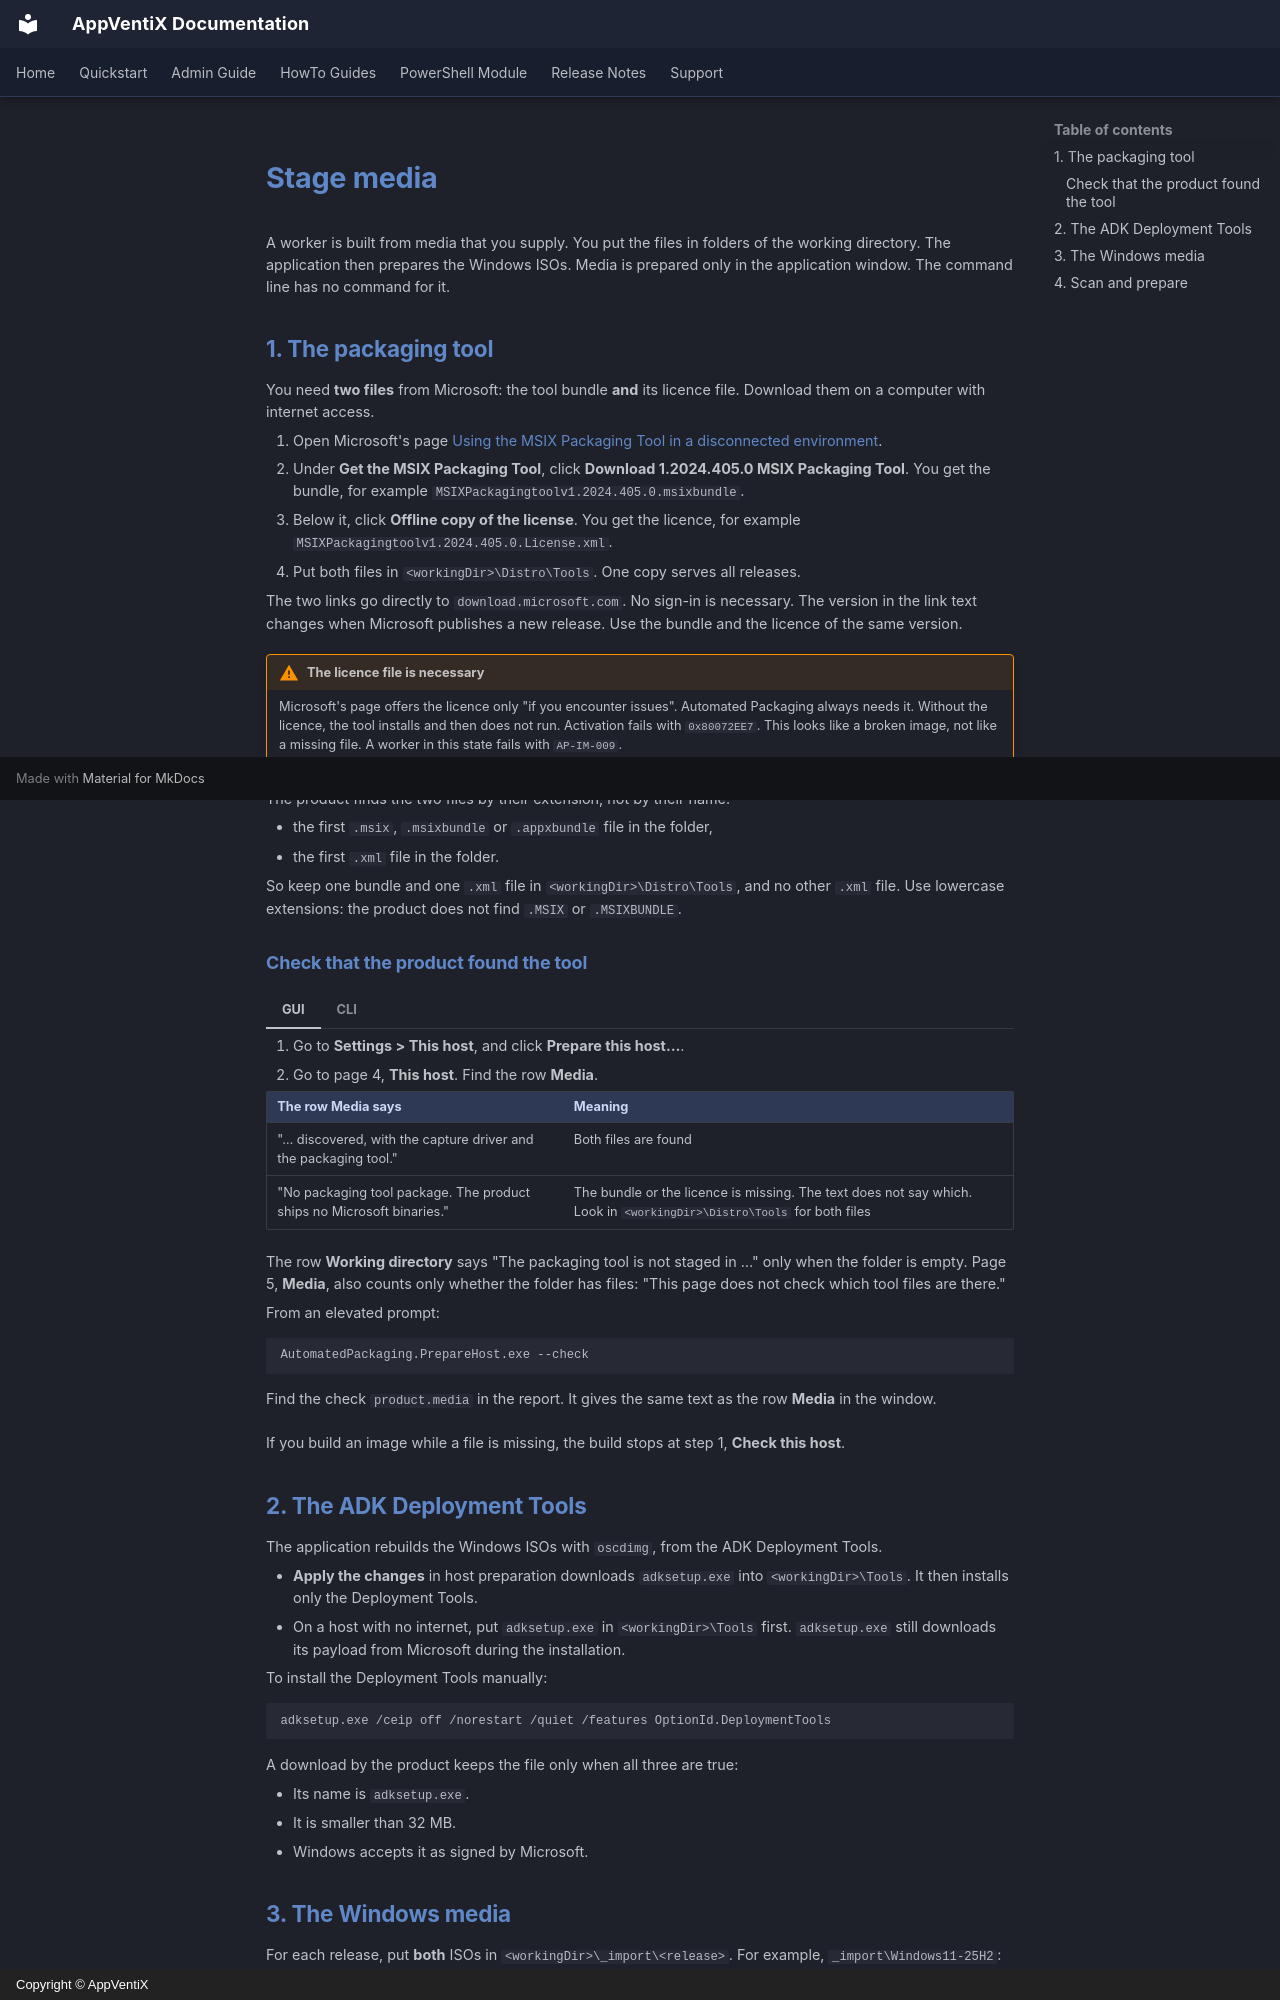

repository: AppVentiX/Docs · page: AutomatedPackaging/stage-media/index.html · generator: mkdocs · copyright: Copyright © AppVentiX

# Stage media

A worker is built from media that you supply. You put the files in folders of the working directory. The application then prepares the Windows ISOs. Media is prepared only in the application window. The command line has no command for it.

## 1. The packaging tool

You need **two files** from Microsoft: the tool bundle **and** its licence file. Download them on a computer with internet access.

1. Open Microsoft's page [Using the MSIX Packaging Tool in a disconnected environment](https://learn.microsoft.com/windows/msix/packaging-tool/disconnected-environment).
2. Under **Get the MSIX Packaging Tool**, click **Download 1.2024.405.0 MSIX Packaging Tool**. You get the bundle, for example `MSIXPackagingtoolv1.2024.405.0.msixbundle`.
3. Below it, click **Offline copy of the license**. You get the licence, for example `MSIXPackagingtoolv1.2024.405.0.License.xml`.
4. Put both files in `<workingDir>\Distro\Tools`. One copy serves all releases.

The two links go directly to `download.microsoft.com`. No sign-in is necessary. The version in the link text changes when Microsoft publishes a new release. Use the bundle and the licence of the same version.

!!! warning "The licence file is necessary"
    Microsoft's page offers the licence only "if you encounter issues". Automated Packaging always needs it. Without the licence, the tool installs and then does not run. Activation fails with `0x80072EE7`. This looks like a broken image, not like a missing file. A worker in this state fails with `AP-IM-009`.

The product finds the two files by their extension, not by their name:

- the first `.msix`, `.msixbundle` or `.appxbundle` file in the folder,
- the first `.xml` file in the folder.

So keep one bundle and one `.xml` file in `<workingDir>\Distro\Tools`, and no other `.xml` file. Use lowercase extensions: the product does not find `.MSIX` or `.MSIXBUNDLE`.

### Check that the product found the tool

=== "GUI"

    1. Go to **Settings > This host**, and click **Prepare this host…**.
    2. Go to page 4, **This host**. Find the row **Media**.

    | The row **Media** says | Meaning |
    |---|---|
    | "… discovered, with the capture driver and the packaging tool." | Both files are found |
    | "No packaging tool package. The product ships no Microsoft binaries." | The bundle or the licence is missing. The text does not say which. Look in `<workingDir>\Distro\Tools` for both files |

    The row **Working directory** says "The packaging tool is not staged in …" only when the folder is empty. Page 5, **Media**, also counts only whether the folder has files: "This page does not check which tool files are there."

=== "CLI"

    From an elevated prompt:

    ```
    AutomatedPackaging.PrepareHost.exe --check
    ```

    Find the check `product.media` in the report. It gives the same text as the row **Media** in the window.

If you build an image while a file is missing, the build stops at step 1, **Check this host**.

## 2. The ADK Deployment Tools

The application rebuilds the Windows ISOs with `oscdimg`, from the ADK Deployment Tools.

- **Apply the changes** in host preparation downloads `adksetup.exe` into `<workingDir>\Tools`. It then installs only the Deployment Tools.
- On a host with no internet, put `adksetup.exe` in `<workingDir>\Tools` first. `adksetup.exe` still downloads its payload from Microsoft during the installation.

To install the Deployment Tools manually:

```
adksetup.exe /ceip off /norestart /quiet /features OptionId.DeploymentTools
```

A download by the product keeps the file only when all three are true:

- Its name is `adksetup.exe`.
- It is smaller than 32 MB.
- Windows accepts it as signed by Microsoft.
